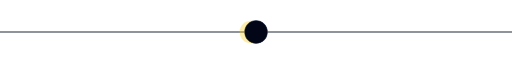
t = 0.00 s
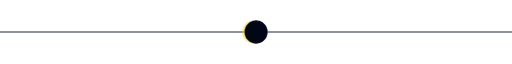
t = 0.38 s
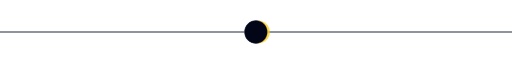
t = 1.13 s
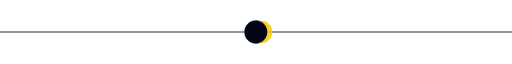
t = 1.50 s
t = 1.88 s: frame unchanged from t = 1.13 s, image omitted
t = 2.63 s: frame unchanged from t = 0.38 s, image omitted

The animated SVG that drew these frames (rendered in a browser with its animation timeline set to each time). Animation: 2 SMIL elements (animate=2); one cycle of 3.00 s, repeats indefinitely.

<svg xmlns="http://www.w3.org/2000/svg" viewBox="0 0 1000 70" width="100%" height="70" role="img" aria-labelledby="divider_eclipse-title divider_eclipse-desc">
  <title id="divider_eclipse-title">Divider Eclipse</title>
  <desc id="divider_eclipse-desc">An animated README SVG asset illustrating Divider Eclipse.</desc>
  <line x1="0" y1="35" x2="1000" y2="35" stroke="#1e293b" stroke-width="2"/>

  <g transform="translate(500,35)">
    <circle r="22" fill="#0f172a" stroke="#475569" stroke-width="2"/>
    <circle r="22" fill="#facc15" opacity="0.9">
      <animate attributeName="cx" values="-10;10;-10" dur="3s" repeatCount="indefinite"/>
      <animate attributeName="opacity" values="0.35;0.9;0.35" dur="3s" repeatCount="indefinite"/>
    </circle>
    <circle r="22" fill="#020617"/>
  </g>
</svg>
